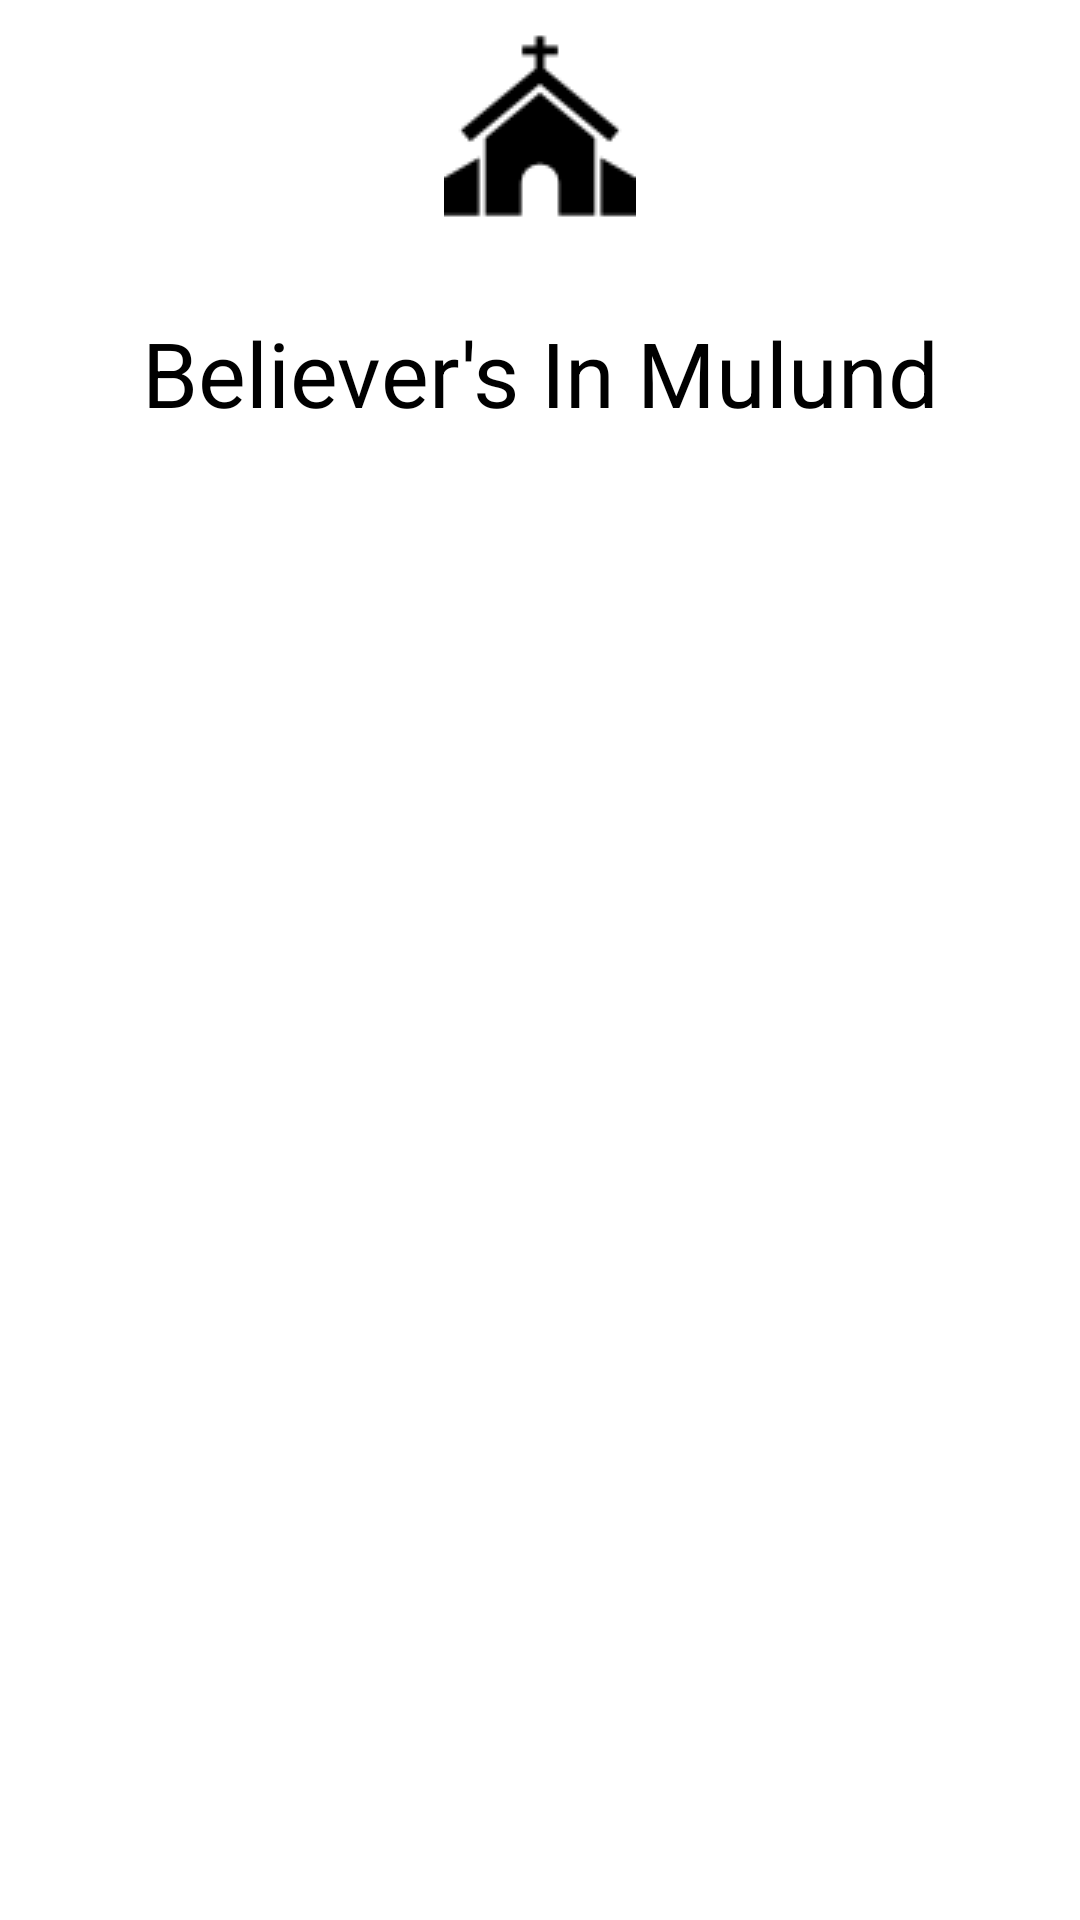

This screen was rendered from an Android layout file. Write that file and the resources it references.
<!-- AndroidManifest.xml: application theme Theme.CHURCHMANAGEMENTSYSTEM -->
<!-- res/layout/activity_mulund.xml -->
<?xml version="1.0" encoding="utf-8"?>
<LinearLayout xmlns:android="http://schemas.android.com/apk/res/android"
    xmlns:tools="http://schemas.android.com/tools"
    android:layout_width="match_parent"
    android:layout_height="match_parent"
    android:orientation="vertical"
    tools:context=".Mulund">

    <ScrollView
        android:layout_width="match_parent"
        android:layout_height="match_parent"
        android:fillViewport="true">

        <LinearLayout
            android:layout_width="match_parent"
            android:layout_height="match_parent"
            android:orientation="vertical">

            <ImageView
                android:layout_width="wrap_content"
                android:layout_height="wrap_content"
                android:layout_gravity="center"
                android:layout_margin="10dp"
                android:src="@drawable/church64px" />

            <TextView
                android:layout_width="match_parent"
                android:layout_height="wrap_content"
                android:layout_margin="20dp"
                android:text="Believer's In Mulund"
                android:textAlignment="center"
                android:textColor="@color/black"
                android:textSize="30sp"
                tools:ignore="HardcodedText" />

            <ListView
                android:id="@+id/lv"
                android:layout_width="match_parent"
                android:layout_height="match_parent"
                android:layout_margin="5dp"
                android:divider="@color/purple_200"
                android:dividerHeight="2dp"
                android:padding="2dp" />
        </LinearLayout>
    </ScrollView>

</LinearLayout>
<!-- resources referenced by this layout -->
<resources>
  <color name="black">#FF000000</color>
  <color name="purple_200">#FFBB86FC</color>
  <!-- drawable church64px: png bitmap (drawable, 1326 bytes) -->
  <style name="Theme.CHURCHMANAGEMENTSYSTEM" parent="Theme.MaterialComponents.Light">
          
          <item name="colorPrimary">#FFB73A</item>
          <item name="colorPrimaryVariant">@color/teal_700</item>
          <item name="colorOnPrimary">@color/white</item>
          
          <item name="colorSecondary">@color/teal_200</item>
          <item name="colorSecondaryVariant">@color/teal_700</item>
          <item name="colorOnSecondary">@color/white</item>
          
          <item name="android:statusBarColor" tools:targetApi="l">?attr/colorPrimaryVariant</item>
          
      </style>
  <color name="teal_700">#FF018786</color>
  <color name="white">#FFFFFFFF</color>
  <color name="teal_200">#FF03DAC5</color>
</resources>
